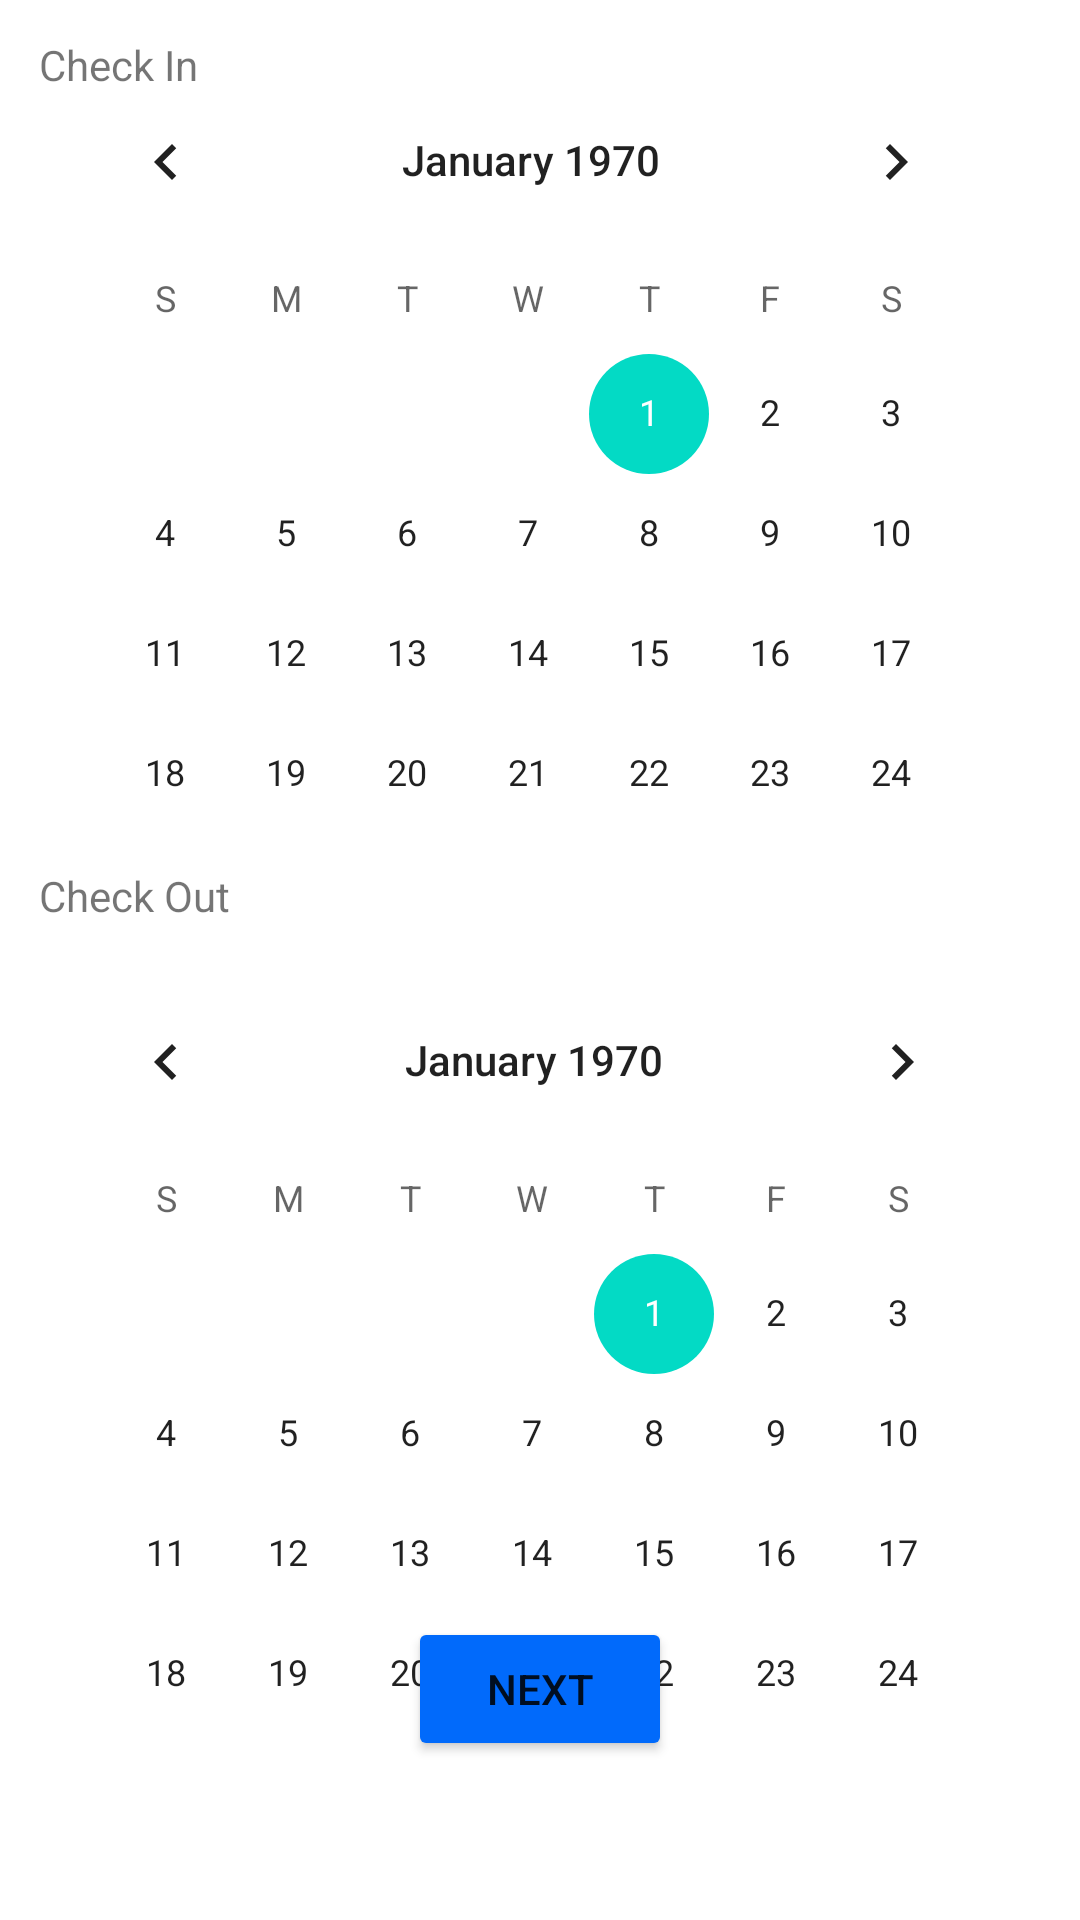

Reconstruct the res/layout file that produces this screen, plus the resources it refers to.
<!-- AndroidManifest.xml: application theme Theme.Mish -->
<!-- res/layout/activity_main.xml -->
<?xml version="1.0" encoding="utf-8"?>
<RelativeLayout xmlns:android="http://schemas.android.com/apk/res/android"
    xmlns:app="http://schemas.android.com/apk/res-auto"
    xmlns:tools="http://schemas.android.com/tools"
    android:layout_width="match_parent"
    android:layout_height="match_parent"
    tools:context=".MainActivity">

    <CalendarView
        android:id="@+id/calender1"
        android:layout_width="324dp"
        android:layout_height="246dp"
        android:layout_marginLeft="15dp"
        android:layout_marginTop="20dp">

    </CalendarView>

    <TextView
        android:id="@+id/checkOut"
        android:layout_width="wrap_content"
        android:layout_height="wrap_content"
        android:layout_alignParentStart="true"
        android:layout_alignParentLeft="true"
        android:layout_alignParentTop="true"
        android:layout_marginStart="13dp"
        android:layout_marginLeft="13dp"
        android:layout_marginTop="289dp"
        android:text="Check Out" />


    <CalendarView
        android:id="@+id/calender2"
        android:layout_width="326dp"
        android:layout_height="266dp"
        android:layout_marginLeft="15dp"
        android:layout_marginTop="320dp">

    </CalendarView>

    <Button
        android:id="@+id/button1"
        android:layout_width="wrap_content"
        android:layout_height="wrap_content"
        android:layout_alignParentBottom="true"
        android:layout_centerHorizontal="true"
        android:layout_marginBottom="53dp"

        android:text="Next"
        app:backgroundTint="#016afb"
        app:layout_constraintBottom_toBottomOf="parent"
        app:layout_constraintEnd_toEndOf="parent"
        app:layout_constraintHorizontal_bias="0.498"
        app:layout_constraintStart_toStartOf="parent"
        app:layout_constraintTop_toTopOf="parent"
        app:layout_constraintVertical_bias="0.948" />

    <TextView
        android:id="@+id/checkIn"
        android:layout_width="wrap_content"
        android:layout_height="wrap_content"
        android:layout_alignParentStart="true"
        android:layout_alignParentLeft="true"
        android:layout_alignParentTop="true"
        android:layout_marginStart="13dp"
        android:layout_marginLeft="13dp"
        android:layout_marginTop="12dp"
        android:text="Check In" />
</RelativeLayout>
<!-- resources referenced by this layout -->
<resources>
  <style name="Theme.Mish" parent="Theme.MaterialComponents.DayNight.DarkActionBar">
          
          <item name="colorPrimary">@color/purple_500</item>
          <item name="colorPrimaryVariant">@color/purple_700</item>
          <item name="colorOnPrimary">@color/white</item>
          
          <item name="colorSecondary">@color/teal_200</item>
          <item name="colorSecondaryVariant">@color/teal_700</item>
          <item name="colorOnSecondary">@color/black</item>
          
          <item name="android:statusBarColor" tools:targetApi="l">?attr/colorPrimaryVariant</item>
          
      </style>
  <color name="purple_500">#FF6200EE</color>
  <color name="purple_700">#FF3700B3</color>
  <color name="white">#FFFFFFFF</color>
  <color name="teal_200">#FF03DAC5</color>
  <color name="teal_700">#FF018786</color>
  <color name="black">#FF000000</color>
</resources>
